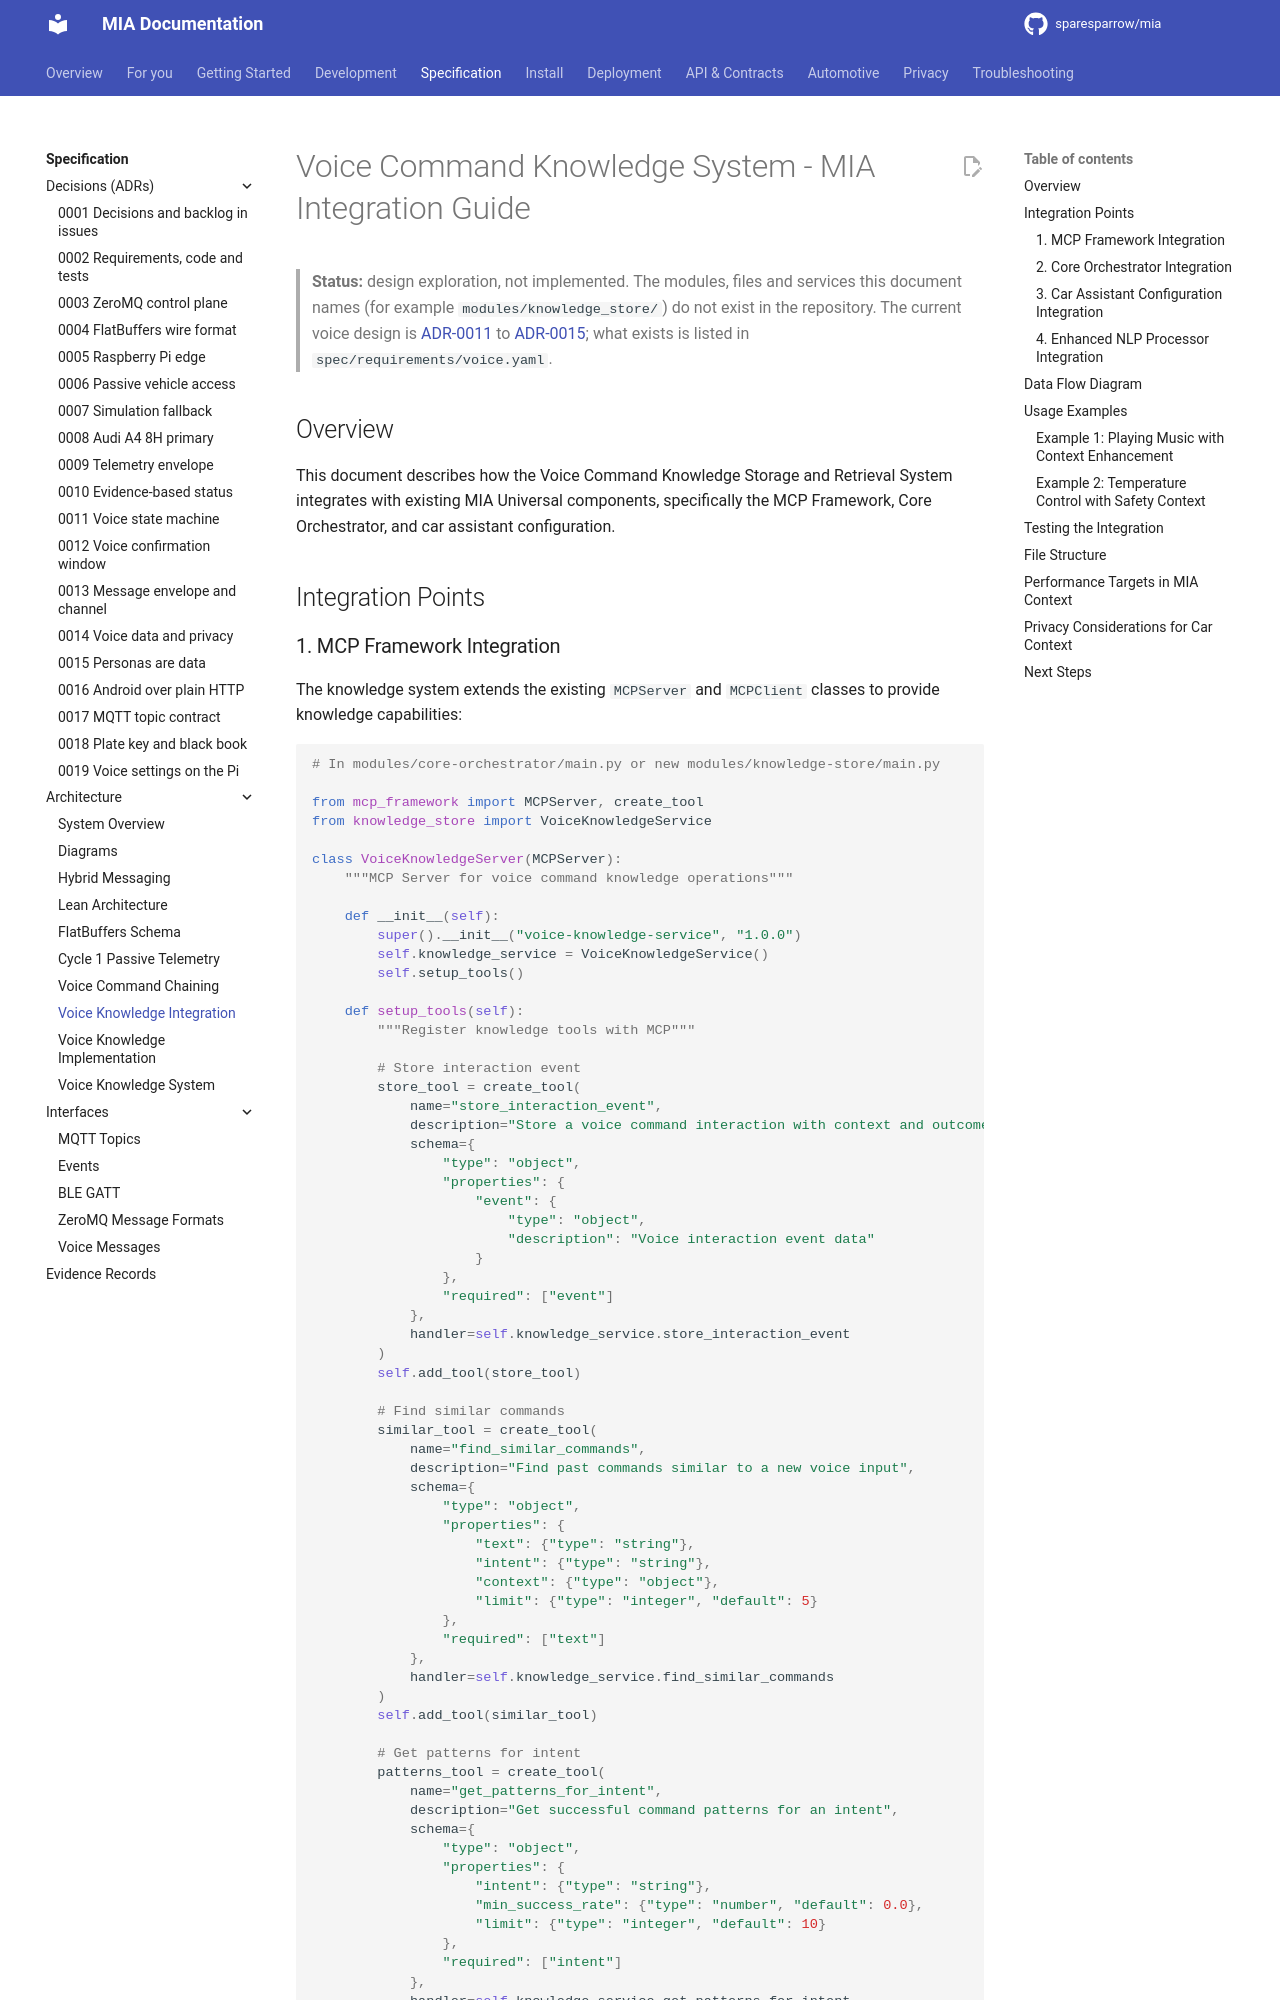

repository: sparesparrow/mia · page: docs/spec/architecture/voice-knowledge-mia-integration/index.html · generator: mkdocs

# Voice Command Knowledge System - MIA Integration Guide

## Overview

This document describes how the Voice Command Knowledge Storage and Retrieval System integrates with existing MIA Universal components, specifically the MCP Framework, Core Orchestrator, and car assistant configuration.

## Integration Points
